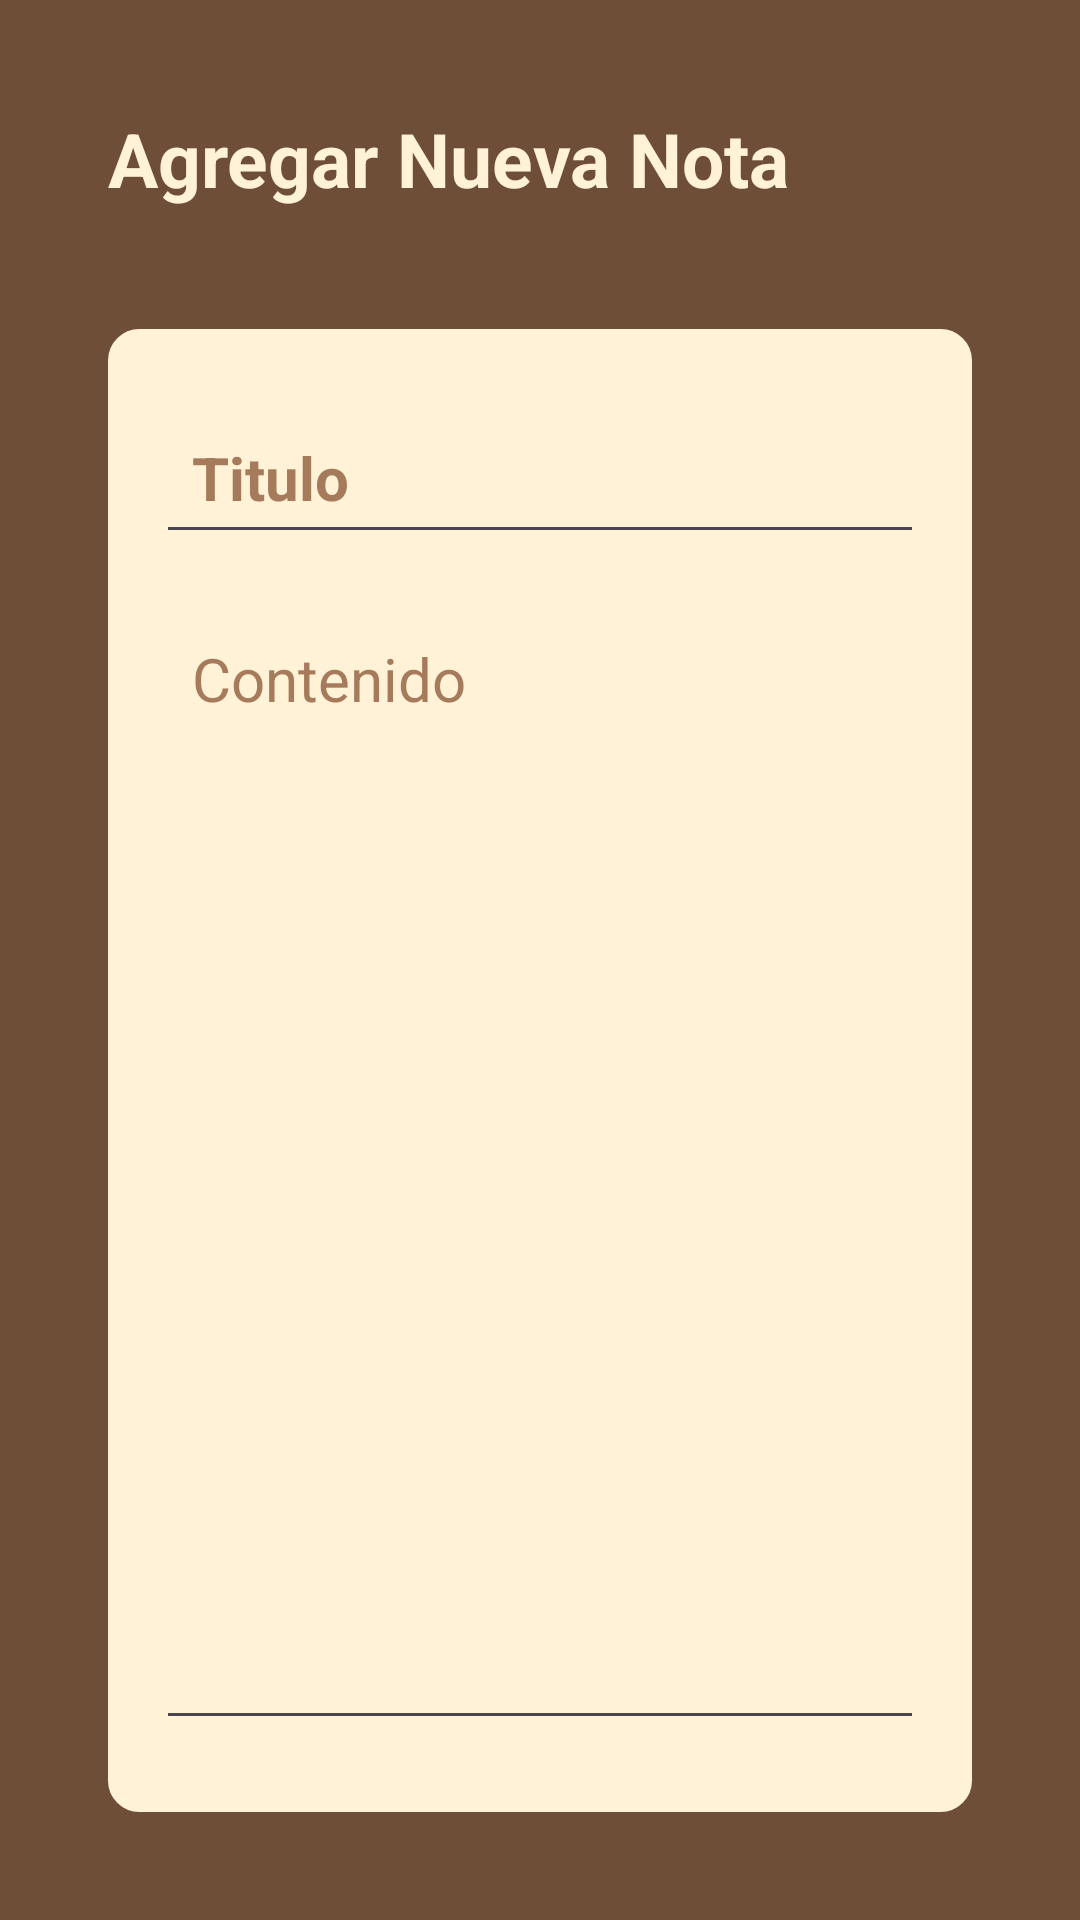

This screen was rendered from an Android layout file. Write that file and the resources it references.
<!-- AndroidManifest.xml: application theme Theme.Arcaapp -->
<!-- res/layout/activity_note_details.xml -->
<?xml version="1.0" encoding="utf-8"?>
<RelativeLayout xmlns:android="http://schemas.android.com/apk/res/android"
    xmlns:app="http://schemas.android.com/apk/res-auto"
    xmlns:tools="http://schemas.android.com/tools"
    android:id="@+id/main"
    android:layout_width="match_parent"
    android:layout_height="match_parent"
    android:background="@color/bronw"
    android:padding="16dp"
    tools:context=".NoteDetailsActivity">

    <RelativeLayout
        android:layout_width="match_parent"
        android:layout_height="wrap_content"
        android:id="@+id/title_bar_layout">
        <TextView
            android:layout_width="wrap_content"
            android:layout_height="wrap_content"
            android:id="@+id/page_tittle"
            android:text="Agregar Nueva Nota"
            android:textSize="25sp"
            android:layout_margin="20dp"
            android:textColor="@color/creme"
            android:textStyle="bold"/>

        <ImageButton
            android:layout_width="36dp"
            android:layout_height="36dp"
            android:id="@+id/save_note_btn"
            android:src="@drawable/baseline_done_24"
            android:layout_alignParentEnd="true"
            android:layout_centerVertical="true"
            app:tint="@color/creme"
            android:background="?attr/selectableItemBackgroundBorderless"/>
    </RelativeLayout>

    <LinearLayout
        android:layout_width="match_parent"
        android:layout_height="wrap_content"
        android:layout_below="@+id/title_bar_layout"
        android:orientation="vertical"
        android:layout_margin="20dp"
        android:padding="16dp"
        android:layout_marginVertical="26dp"
        android:backgroundTint="@color/creme"
        android:background="@drawable/rounded_coner">

        <EditText
            android:layout_width="match_parent"
            android:layout_height="wrap_content"
            android:id="@+id/notes_title_text"
            android:hint="Titulo"
            android:textColorHint="@color/ligthbronw"
            android:textSize="20sp"
            android:textStyle="bold"
            android:layout_marginVertical="8dp"
            android:padding="12dp"
            android:textColor="@color/bronw"/>

        <EditText
            android:layout_width="match_parent"
            android:layout_height="wrap_content"
            android:id="@+id/notes_content_text"
            android:hint="Contenido"
            android:textColorHint="@color/ligthbronw"
            android:gravity="top"
            android:minLines="15"
            android:textSize="20sp"
            android:layout_marginVertical="8dp"
            android:padding="12dp"
            android:textColor="@color/bronw"/>

    </LinearLayout>

    <TextView
        android:layout_width="match_parent"
        android:layout_height="wrap_content"
        android:id="@+id/delete_note_text_view_btn"
        android:text="Eliminar Nota"
        android:layout_alignParentBottom="true"
        android:layout_marginBottom="50dp"
        android:gravity="center"
        android:textSize="20sp"
        android:textColor="@color/creme"
        android:visibility="gone"/>



</RelativeLayout>
<!-- resources referenced by this layout -->
<resources>
  <color name="bronw">#6F4E37</color>
  <color name="creme">#FFF2D7</color>
  <color name="ligthbronw">#A67B5B</color>
  <!-- drawable rounded_coner (drawable) -->
  <?xml version="1.0" encoding="utf-8"?>
  <shape xmlns:android="http://schemas.android.com/apk/res/android"
      android:shape="rectangle">
      <corners android:radius="10dp"/>
      <stroke android:width="1dp"
              android:color="@color/creme"/>
  
  
  </shape>
  <style name="Theme.Arcaapp" parent="Base.Theme.Arcaapp" />
  <style name="Base.Theme.Arcaapp" parent="Theme.Material3.DayNight.NoActionBar">
          
          <item name="colorPrimaryDark">@color/bronw</item>
          <item name="colorPrimaryInverse">@color/creme</item>
          <item name="colorPrimaryContainer">@color/ligthbronw</item>
          <item name="colorPrimaryVariant">@color/skin</item>
  
      </style>
  <color name="skin">#D8AE7E</color>
</resources>
